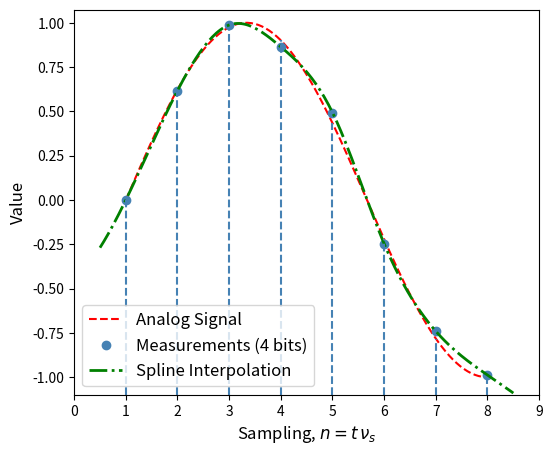

Generate this figure with matplotlib:
import numpy as np, matplotlib.pyplot as plt
from  scipy import interpolate

# illustrate principle of signal sampling and interpolation
# UH after G. Quast's example code

mnx = 0.
mxx = 1.5*np.pi
nbins = 7
xplt = np.linspace(mnx, mxx, nbins+1) # range in x
nplt = nbins * (xplt-mnx)/(mxx-mnx)   # sample number - 1

xana = np.linspace( mnx, mxx, 200 )   # analog values
nana = nbins * (xana-mnx)/(mxx-mnx)
yana = np.sin( xana )

yplt = np.sin(xplt)

miny = min(yplt)
maxy = max(yplt)

# quantization
nbits = 4
step  = ( maxy - miny ) / 2**nbits
quant = step * np.round( yplt/step )

fig,ax = plt.subplots( figsize=(6,5) )
minyp = miny - 0.05*( maxy - miny )
maxyp = maxy + 0.05*( maxy - miny )
ax.set_xlim( 0., nbins+2 )
ax.set_ylim( minyp, maxyp )

# plot sampled curve
ax.plot( nana+1, yana, 'r--', label='Analog Signal')

# plot individual measurements as markers
ax.plot( nplt+1, quant, 'o', color='steelblue', label='Measurements (%d bits)' % nbits ) 

# connect points by straight line
#ax.plot( nplt+1, quant, 'b--', label = 'Linear Interpolation' )  

# cubic spline interpolation
cs_y = interpolate.UnivariateSpline( nplt, quant, s=0 )
xplt2 = np.linspace( -0.5, nbins+0.5, 200 )
ax.plot(xplt2+1, cs_y(xplt2), 'g-.', lw=2, label = 'Spline Interpolation')  

# indicate sampling points as vert. lines
ax.vlines( nplt+1, minyp, yplt, colors='steelblue', linestyles='--' )
    
# axis labels and legend
ax.set_xlabel( r'Sampling, $n = t \,\nu_s$', size='large' )
ax.set_ylabel( 'Value', size='large' )
ax.legend( numpoints=1, loc='best', prop={'size':12} )

plt.savefig( "sampling.pdf" )
plt.show()
